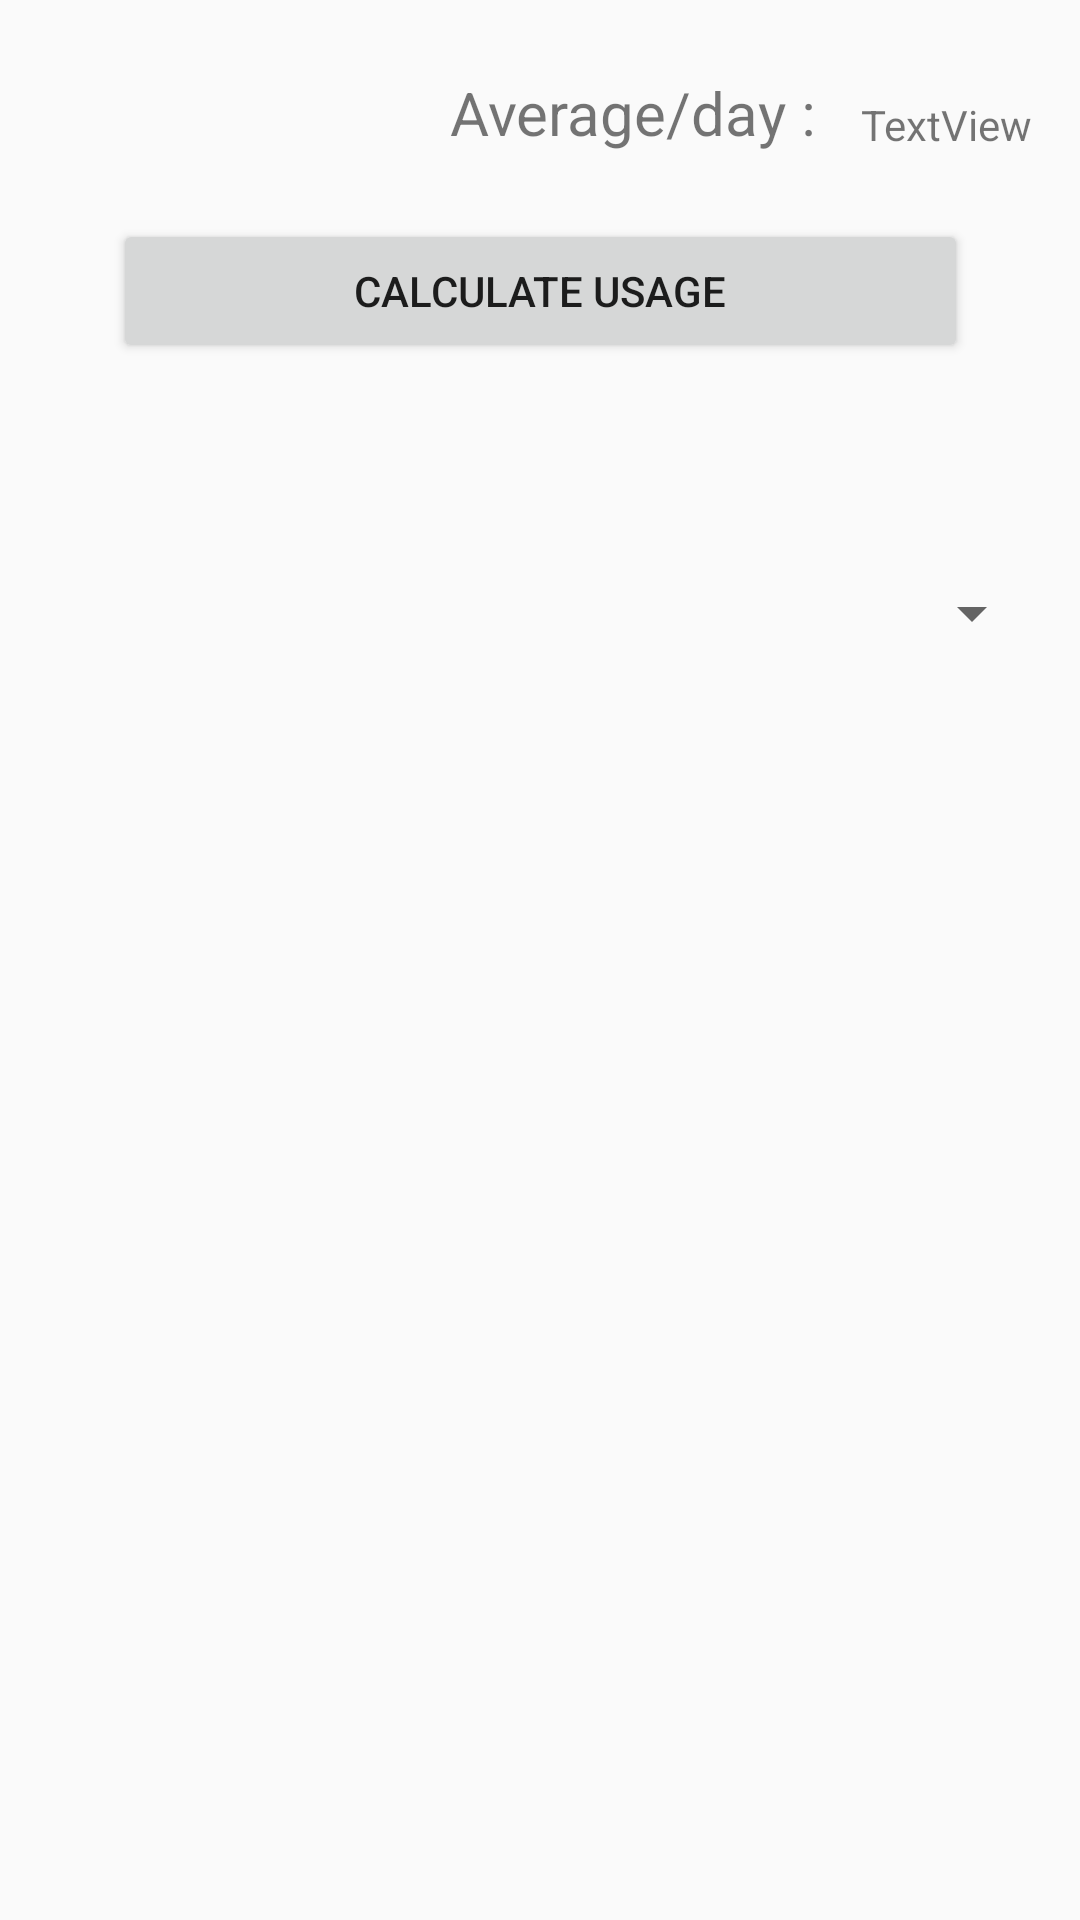

Write the Android layout XML for this screen, with the resource values it uses.
<!-- AndroidManifest.xml: activity theme AppTheme -->
<!-- res/layout/activity_main.xml -->
<?xml version="1.0" encoding="utf-8"?>
<ScrollView
    xmlns:android="http://schemas.android.com/apk/res/android"
    xmlns:app="http://schemas.android.com/apk/res-auto"
    xmlns:tools="http://schemas.android.com/tools"
    android:layout_width="match_parent"
    android:layout_height="match_parent"
    android:fillViewport="true">

    <android.support.constraint.ConstraintLayout xmlns:android="http://schemas.android.com/apk/res/android"
        xmlns:app="http://schemas.android.com/apk/res-auto"
        xmlns:tools="http://schemas.android.com/tools"
        android:layout_width="match_parent"
        android:layout_height="match_parent"
        tools:context=".MainActivity"
        android:background = "@drawable/waterbackground">

        <TextView
            android:id="@+id/textView2"
            android:layout_width="wrap_content"
            android:layout_height="wrap_content"
            android:layout_marginEnd="16dp"
            android:layout_marginRight="16dp"
            android:layout_marginTop="32dp"
            android:text="TextView"
            app:layout_constraintEnd_toEndOf="parent"
            app:layout_constraintTop_toTopOf="parent" />

        <Button
            android:id="@+id/button"
            android:layout_width="285dp"
            android:layout_height="wrap_content"
            android:layout_marginTop="16dp"
            android:onClick="calculate"
            android:text="@string/addDiary"
            app:layout_constraintEnd_toEndOf="parent"
            app:layout_constraintStart_toStartOf="parent"
            app:layout_constraintTop_toBottomOf="@+id/textView3" />

        <TextView
            android:id="@+id/textView3"
            android:layout_width="124dp"
            android:layout_height="33dp"
            android:layout_marginLeft="24dp"
            android:layout_marginStart="24dp"
            android:layout_marginTop="24dp"
            android:text="@string/averageDay"
            android:textSize="20dp"
            app:layout_constraintEnd_toStartOf="@+id/textView2"
            app:layout_constraintHorizontal_bias="0.907"
            app:layout_constraintStart_toStartOf="parent"
            app:layout_constraintTop_toTopOf="parent" />

        <Spinner
            android:id="@+id/spinner"
            android:layout_width="336dp"
            android:layout_height="47dp"
            android:layout_marginTop="60dp"
            app:layout_constraintEnd_toEndOf="parent"
            app:layout_constraintStart_toStartOf="parent"
            app:layout_constraintTop_toBottomOf="@+id/button" />

    </android.support.constraint.ConstraintLayout>
</ScrollView>
<!-- resources referenced by this layout -->
<resources>
  <string name="addDiary">Calculate Usage</string>
  <string name="averageDay">Average/day :</string>
  <style name="AppTheme" parent="Base.Theme.AppCompat.Light.DarkActionBar">
      
  <item name="colorPrimary">@color/colorPrimary</item>
  <item name="colorPrimaryDark">@color/colorPrimaryDark</item>
  <item name="colorAccent">@color/colorAccent</item>
      </style>
  <!-- not gathered from this repository: default colours our renderer supplied (Android Studio template values) -->
  <color name="colorPrimary">#FF6200EE</color>
  <color name="colorPrimaryDark">#FF3700B3</color>
  <color name="colorAccent">#FF03DAC5</color>
</resources>
